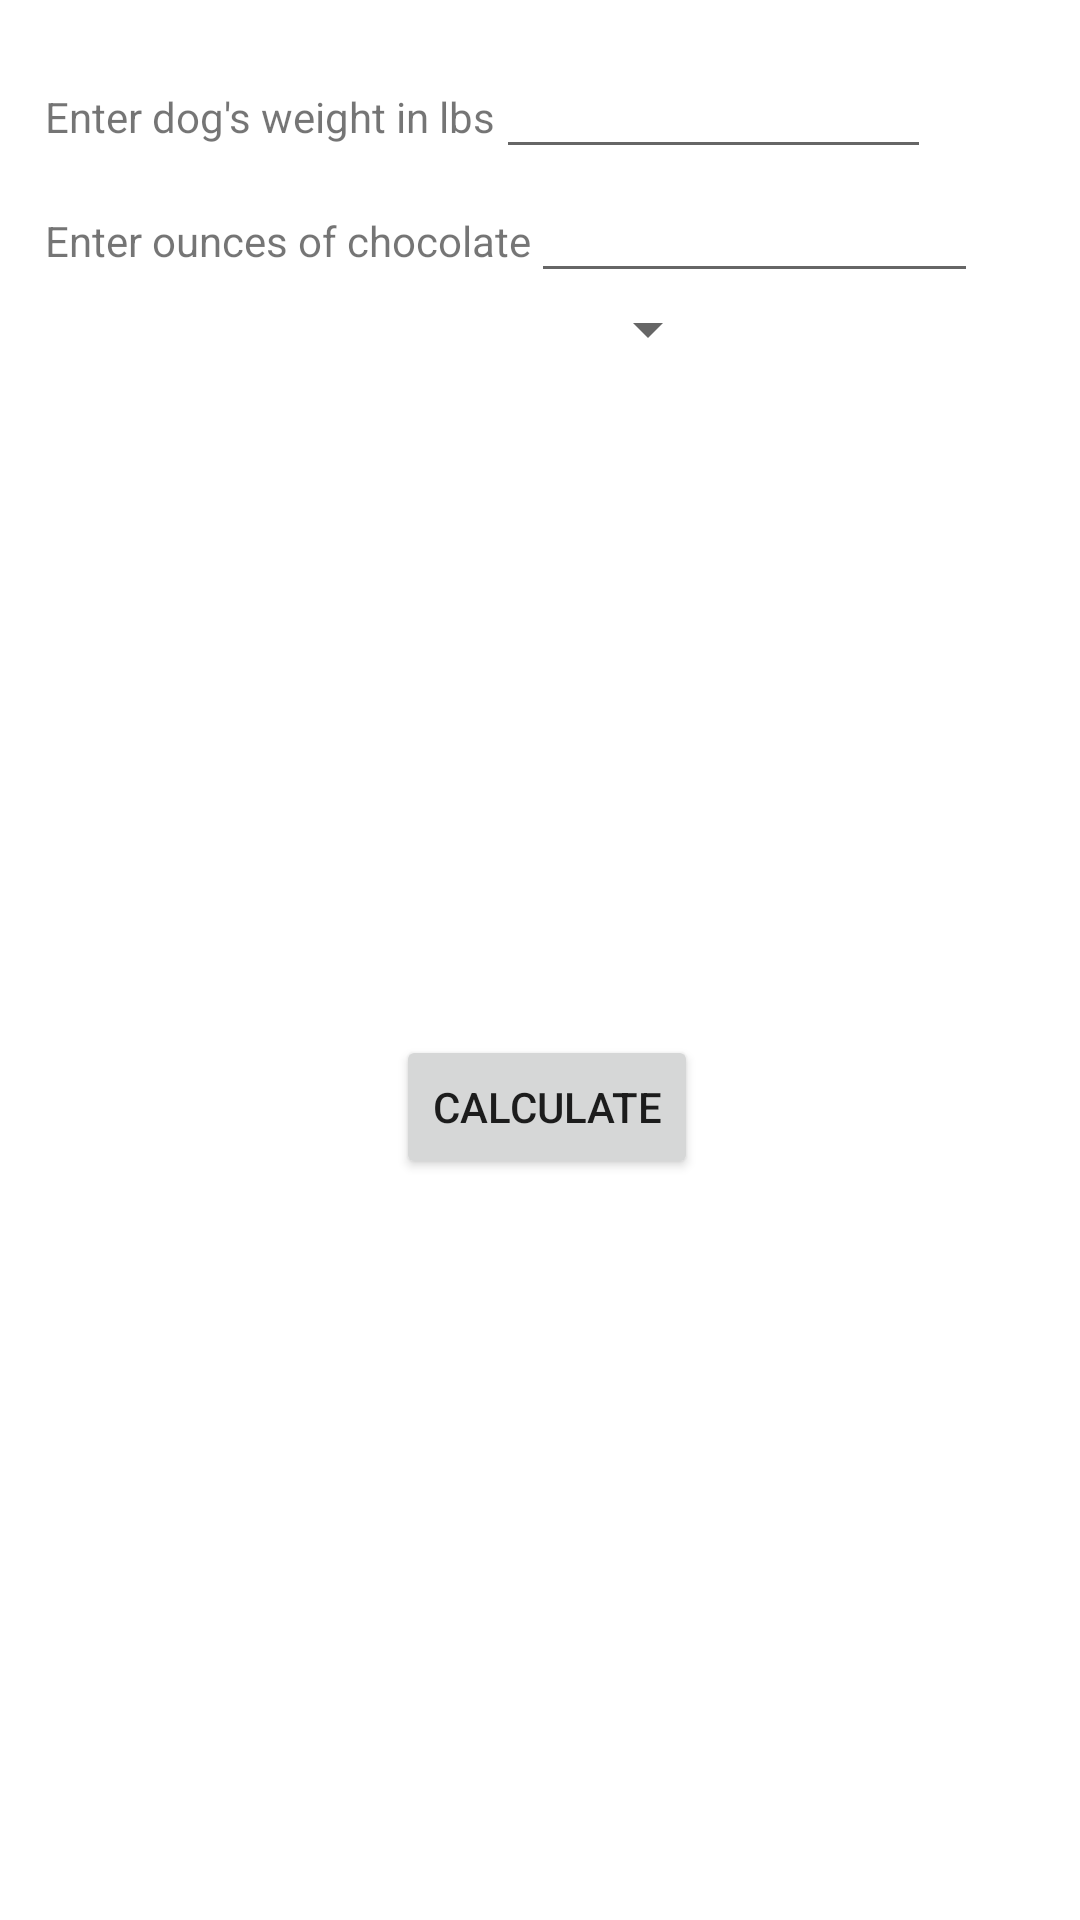

Android layout source for this screen:
<!-- AndroidManifest.xml: application theme Theme.VetNurse -->
<!-- res/layout/activity_chocolate_toxicity.xml -->
<?xml version="1.0" encoding="utf-8"?>
<androidx.constraintlayout.widget.ConstraintLayout xmlns:android="http://schemas.android.com/apk/res/android"
    xmlns:app="http://schemas.android.com/apk/res-auto"
    xmlns:tools="http://schemas.android.com/tools"
    android:layout_width="match_parent"
    android:layout_height="match_parent"
    tools:context="UI.ChocolateToxicity">

    <ScrollView
        android:id="@+id/scrollView3"
        android:layout_width="344dp"
        android:layout_height="225dp"
        app:layout_constraintLeft_toLeftOf="parent"
        app:layout_constraintTop_toTopOf="parent">

        <LinearLayout
            android:layout_width="match_parent"
            android:layout_height="wrap_content"
            android:layout_margin="15dp"
            android:orientation="vertical">

            <LinearLayout
                android:layout_width="match_parent"
                android:layout_height="wrap_content"
                android:orientation="horizontal">

                <TextView
                    android:layout_width="wrap_content"
                    android:layout_height="wrap_content"
                    android:text="Enter dog's weight in lbs" />

                <EditText
                    android:id="@+id/enterDogLbsChoc"
                    android:layout_width="145dp"
                    android:layout_height="wrap_content" />
            </LinearLayout>

            <LinearLayout
                android:layout_width="match_parent"
                android:layout_height="wrap_content"
                android:orientation="horizontal">

                <TextView
                    android:layout_width="wrap_content"
                    android:layout_height="wrap_content"
                    android:text="Enter ounces of chocolate" />

                <EditText
                    android:id="@+id/enterOunces"
                    android:layout_width="149dp"
                    android:layout_height="wrap_content" />
            </LinearLayout>


            <Spinner
                android:id="@+id/chocolateSpinner"
                android:layout_width="225dp"
                android:layout_height="wrap_content" />

        </LinearLayout>
    </ScrollView>

    <Button
        android:id="@+id/calculateButtonChoc"
        android:layout_width="wrap_content"
        android:layout_height="wrap_content"
        android:layout_marginStart="132dp"
        android:layout_marginTop="120dp"
        android:clickable="true"
        android:onClick="calculateChoc"
        android:text="Calculate"
        app:layout_constraintStart_toStartOf="parent"
        app:layout_constraintTop_toBottomOf="@+id/scrollView3" />

    <TextView
        android:id="@+id/chocResult"
        android:layout_width="wrap_content"
        android:layout_height="wrap_content"
        android:layout_marginStart="20dp"
        android:layout_marginTop="232dp"
        android:layout_marginEnd="20dp"
        android:text=""
        app:layout_constraintEnd_toEndOf="parent"
        app:layout_constraintStart_toStartOf="parent"
        app:layout_constraintTop_toBottomOf="@+id/scrollView3" />

</androidx.constraintlayout.widget.ConstraintLayout>
<!-- resources referenced by this layout -->
<resources>
  <style name="Theme.VetNurse" parent="Theme.MaterialComponents.DayNight.DarkActionBar">
          
          <item name="colorPrimary">@color/purple_500</item>
          <item name="colorPrimaryVariant">@color/purple_700</item>
          <item name="colorOnPrimary">@color/white</item>
          
          <item name="colorSecondary">@color/teal_200</item>
          <item name="colorSecondaryVariant">@color/teal_700</item>
          <item name="colorOnSecondary">@color/black</item>
          
          <item name="android:statusBarColor" tools:targetApi="l">?attr/colorPrimaryVariant</item>
          
      </style>
  <!-- not gathered from this repository: default colours our renderer supplied (Android Studio template values) -->
  <color name="purple_500">#FF6200EE</color>
  <color name="purple_700">#FF3700B3</color>
  <color name="teal_200">#FF03DAC5</color>
  <color name="teal_700">#FF018786</color>
  <color name="black">#FF000000</color>
  <color name="white">#FFFFFFFF</color>
</resources>
